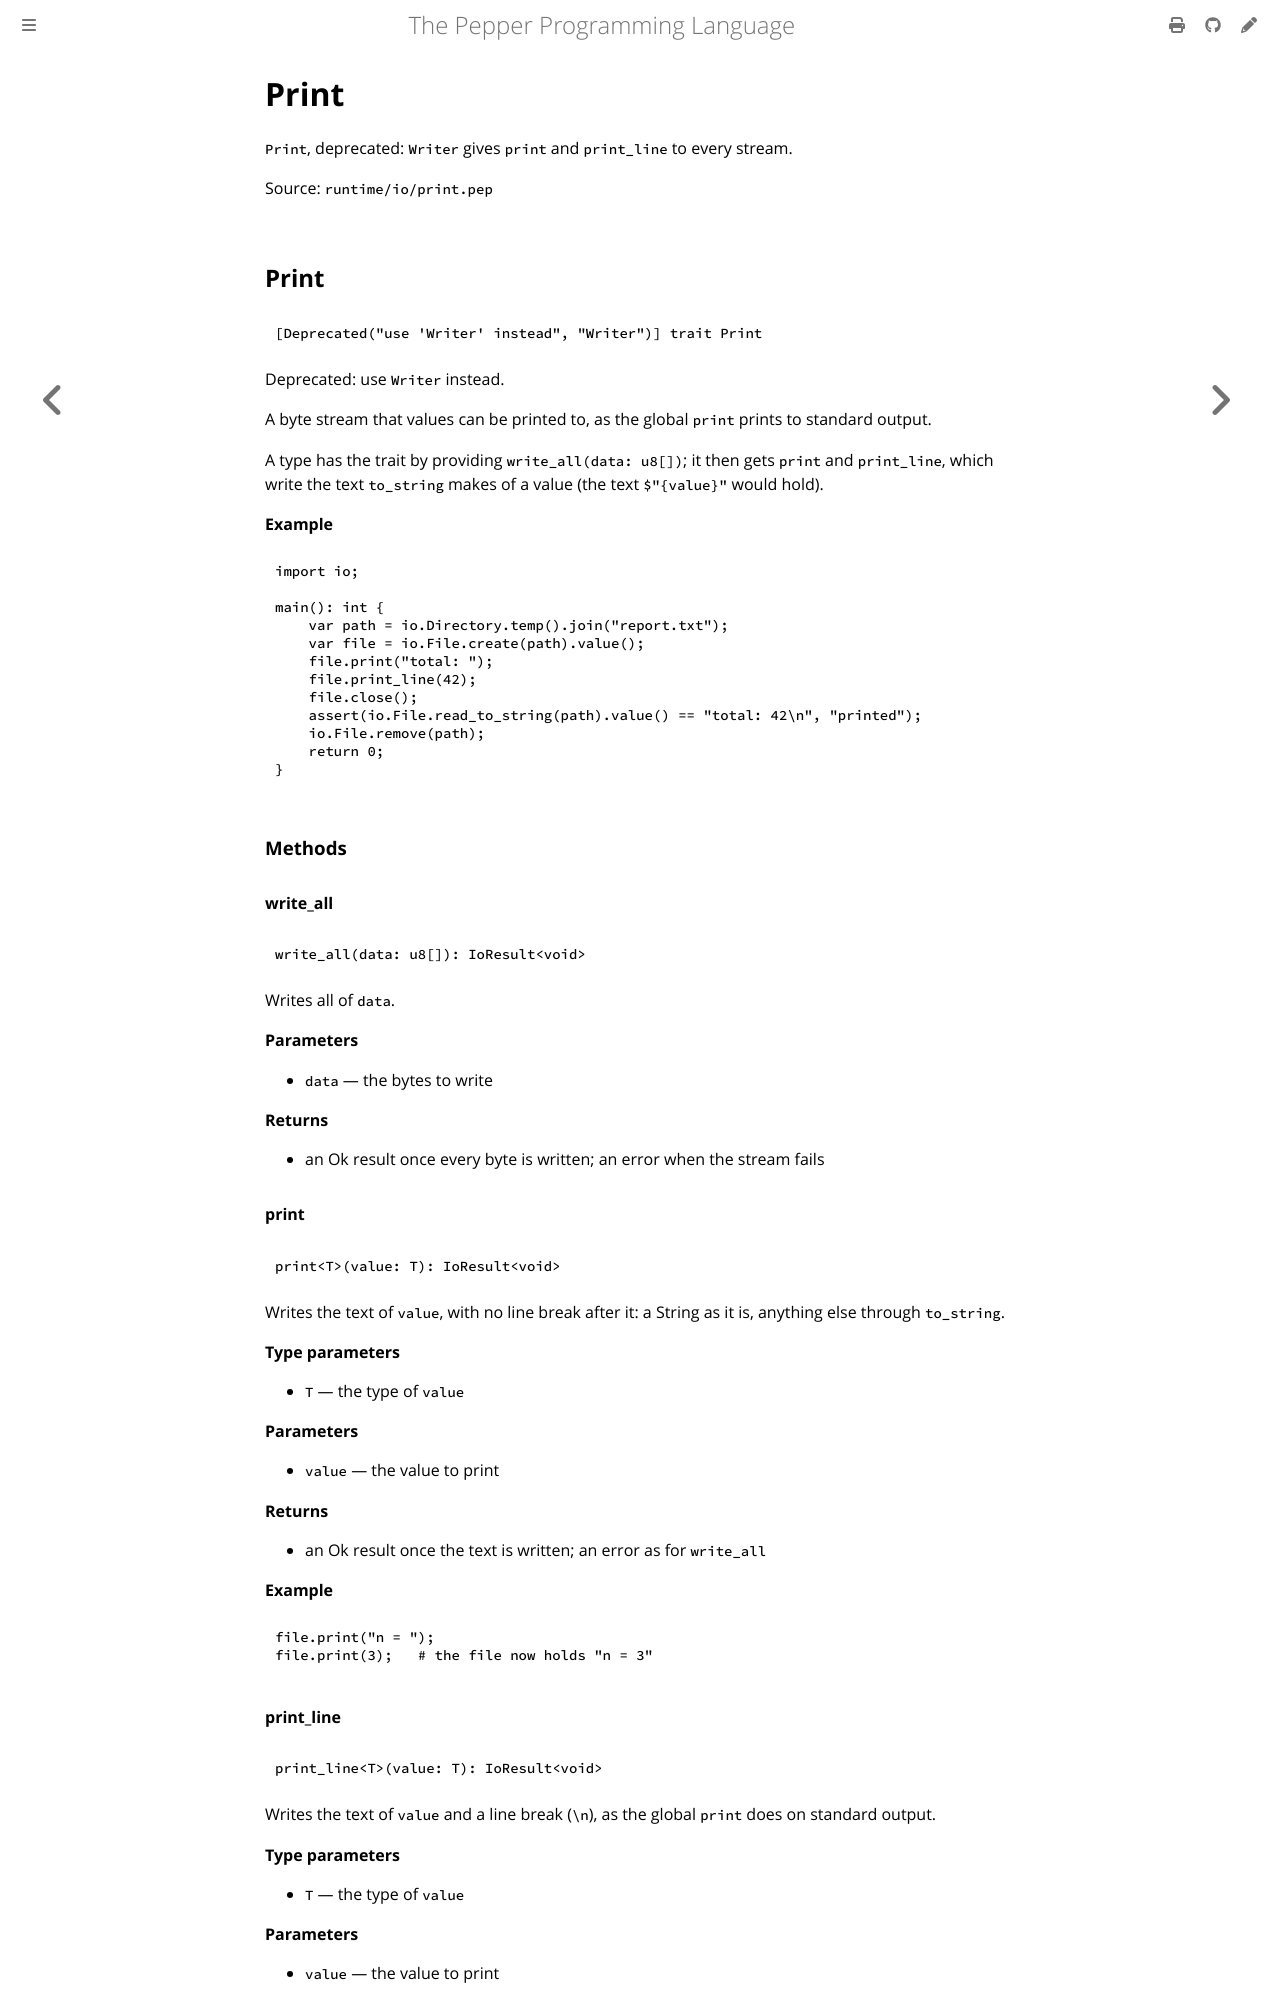

repository: pep-lang/pepper · page: 0.9.4/reference/io-print.html · generator: mdbook

<!-- Generated from runtime/io/print.pep by `pep-doc reference`. Do not edit. -->

# Print

`Print`, deprecated: `Writer` gives `print` and `print_line` to every
stream.

Source: `runtime/io/print.pep`

## Print

```pepper
[Deprecated("use 'Writer' instead", "Writer")] trait Print
```

Deprecated: use `Writer` instead.

A byte stream that values can be printed to, as the global `print` prints
to standard output.

A type has the trait by providing `write_all(data: u8[])`; it then gets
`print` and `print_line`, which write the text `to_string` makes of a
value (the text `$"{value}"` would hold).

**Example**
```pepper
import io;

main(): int {
    var path = io.Directory.temp().join("report.txt");
    var file = io.File.create(path).value();
    file.print("total: ");
    file.print_line(42);
    file.close();
    assert(io.File.read_to_string(path).value() == "total: 42\n", "printed");
    io.File.remove(path);
    return 0;
}
```

### Methods

#### write_all

```pepper
write_all(data: u8[]): IoResult<void>
```

Writes all of `data`.

**Parameters**
- `data` — the bytes to write

**Returns**
- an Ok result once every byte is written; an error when the stream fails

#### print

```pepper
print<T>(value: T): IoResult<void>
```

Writes the text of `value`, with no line break after it: a String as
it is, anything else through `to_string`.

**Type parameters**
- `T` — the type of `value`

**Parameters**
- `value` — the value to print

**Returns**
- an Ok result once the text is written; an error as for `write_all`

**Example**
```pepper
file.print("n = ");
file.print(3);   # the file now holds "n = 3"
```
